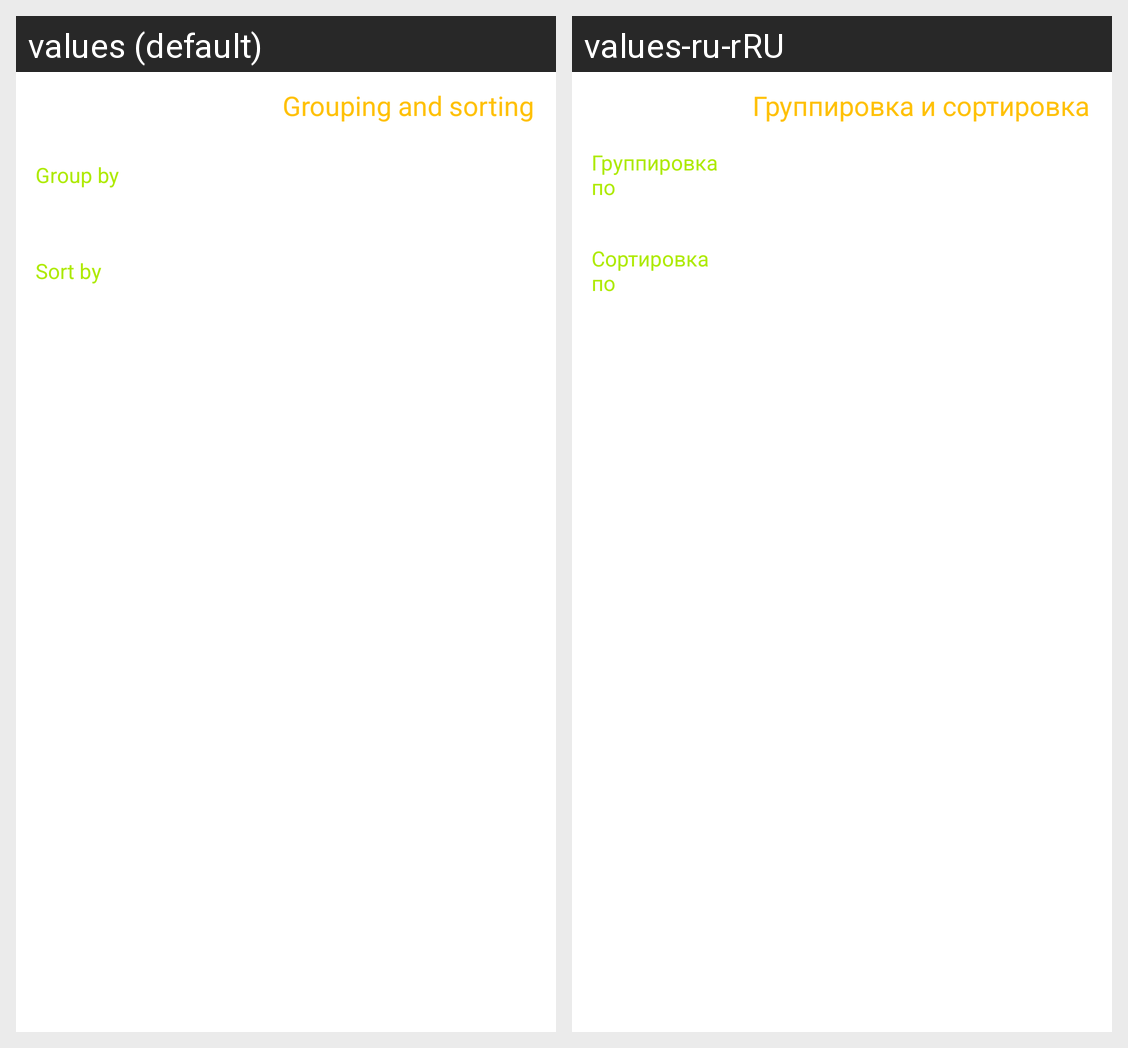

The Android screen above is rendered under two locales of the same app. Produce the string resources it draws, with the default and per-locale values.
Android screen res/layout/group_layout.xml rendered under 2 locales, left to right: values (default), values-ru-rRU. Device: Nexus 5 (rendered at 1080×1920; each locale shown at half size, 540×960, under a caption strip naming it); theme AppTheme.
Strings drawn on this screen, with the default value and each locale's value (text and hints the layout hard-codes, and strings that could not be matched under every locale, appear in the picture but are not listed):

text_group_and_sort
  values: Grouping and sorting
  values-ru-rRU: Группировка и сортировка

text_group_by
  values: Group by
  values-ru-rRU: Группировка по

text_sort_by
  values: Sort by
  values-ru-rRU: Сортировка по
